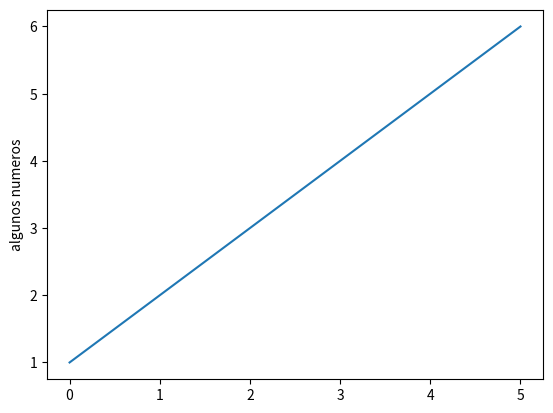

Source code (Python):
import matplotlib.pyplot as plt

plt.plot([1, 2, 3, 4, 5, 6])
plt.ylabel('algunos numeros')
plt.show()
